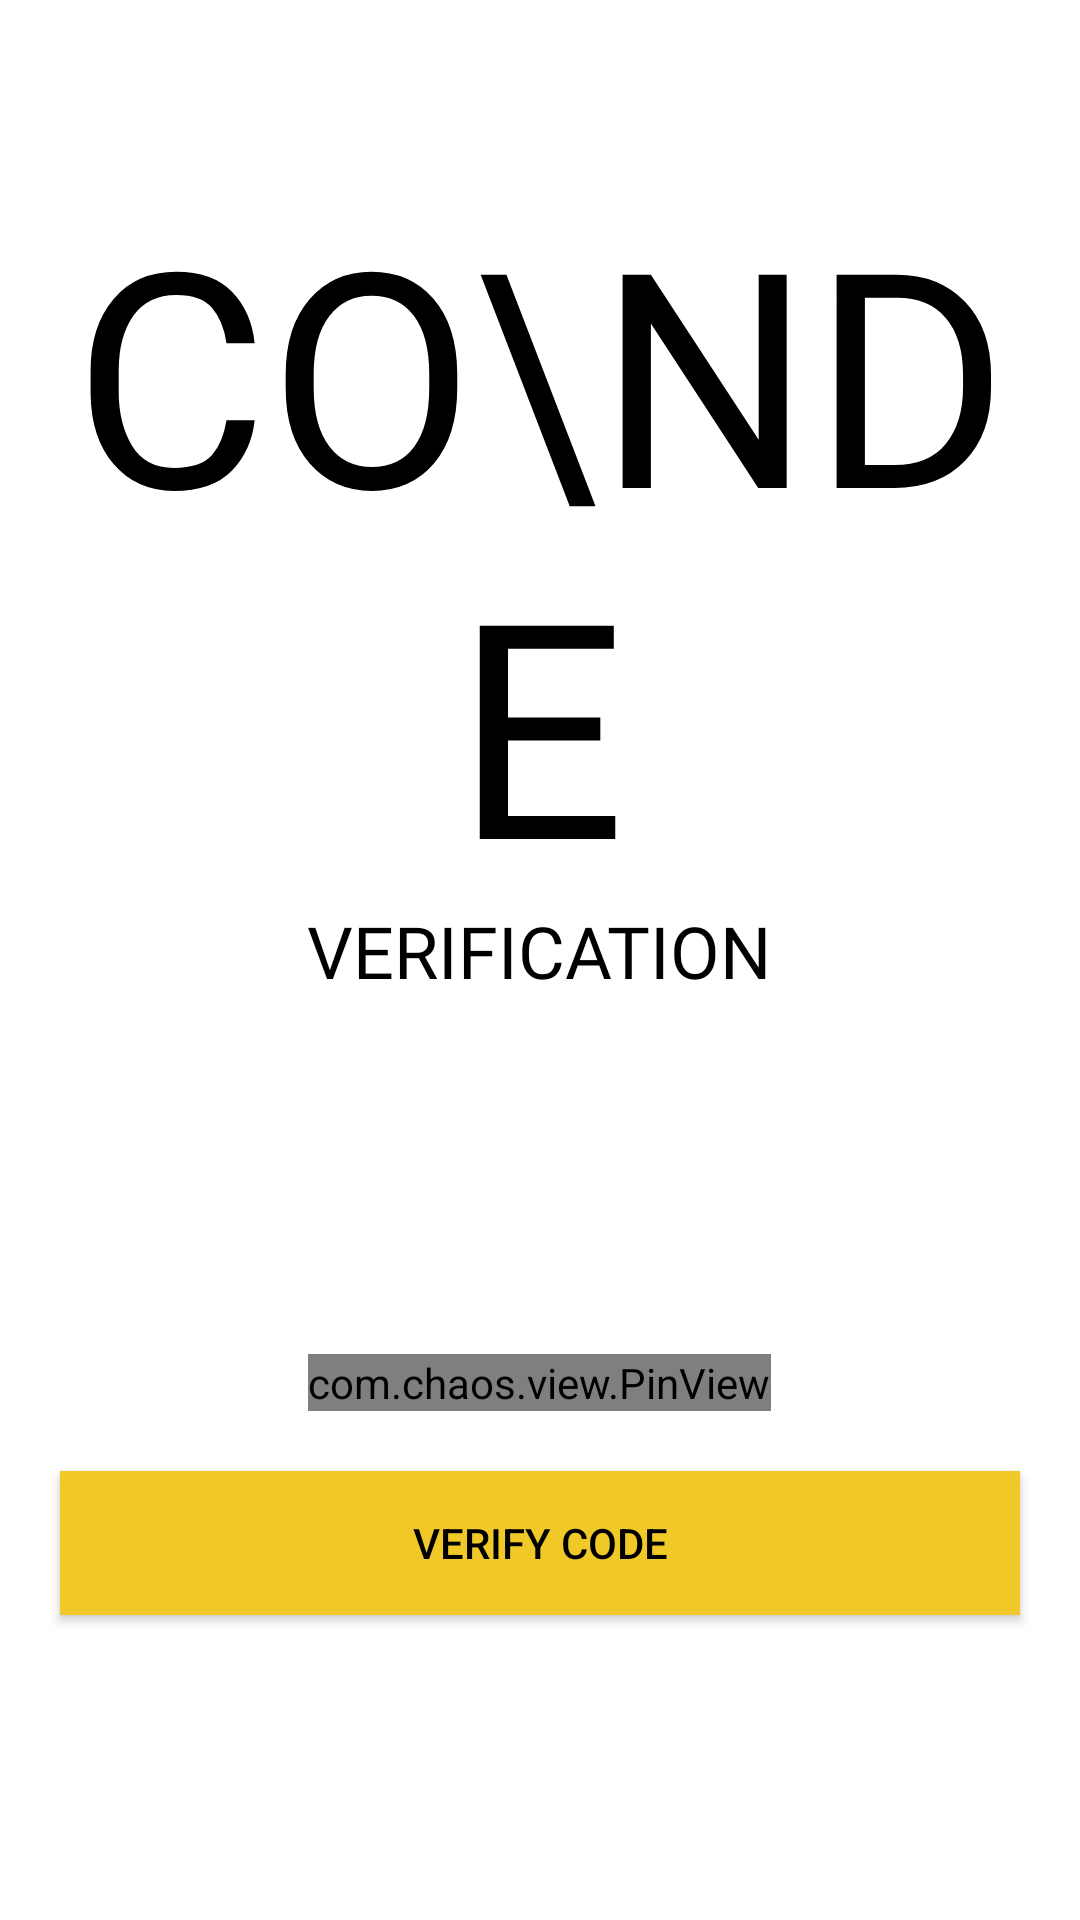

The Android layout XML behind this screen, and the referenced resources:
<!-- AndroidManifest.xml: application theme Theme.Garaajwala -->
<!-- res/layout/activity_verify_o_t_p.xml -->
<?xml version="1.0" encoding="utf-8"?>
<ScrollView xmlns:android="http://schemas.android.com/apk/res/android"
    xmlns:app="http://schemas.android.com/apk/res-auto"
    xmlns:tools="http://schemas.android.com/tools"
    android:layout_width="match_parent"
    android:layout_height="match_parent"
    android:background="@color/white"
    tools:context=".VerifyOTP"
    >

    <LinearLayout
        android:layout_width="match_parent"
        android:layout_height="wrap_content"
        android:orientation="vertical"
        >

        <ImageView
            android:layout_width="wrap_content"
            android:layout_height="wrap_content"
            android:padding="5dp"
            android:src="@drawable/ic_baseline_close_24"
            app:tint="@color/black"
            android:layout_margin="30dp"
            android:contentDescription="Code" />

        <TextView
            android:layout_width="wrap_content"
            android:layout_height="wrap_content"
            android:layout_gravity="center"
            android:fontFamily="@font/muli_black"
            android:includeFontPadding="false"
            android:text="Co\nde"
            android:textAlignment="center"
            android:textAllCaps="true"
            android:textColor="@color/black"
            android:textSize="100sp" />

        <TextView
            android:layout_width="wrap_content"
            android:layout_height="wrap_content"
            android:layout_gravity="center"
            android:fontFamily="@font/muli_black"
            android:includeFontPadding="false"
            android:text="verification"
            android:textAlignment="center"
            android:textAllCaps="true"
            android:textColor="@color/black"
            android:textSize="24sp" />


        <TextView
            android:id="@+id/otp_description_text"
            android:layout_width="wrap_content"
            android:layout_height="wrap_content"
            android:layout_gravity="center"
            android:layout_marginTop="70dp"
            android:fontFamily="@font/muli"
            android:includeFontPadding="false"
            android:textAlignment="center"
            android:textColor="@color/black"
            android:textSize="16sp" />


        <com.chaos.view.PinView
            android:id="@+id/pin_view"
            style="@style/PinWidget.PinView"
            android:layout_width="wrap_content"
            android:layout_height="wrap_content"
            android:layout_gravity="center"
            android:layout_marginTop="30dp"
            android:cursorVisible="true"
            android:inputType="number"
            android:itemBackground="#65EAEAEA"
            app:cursorColor="@color/black"
            app:hideLineWhenFilled="true"
            app:itemCount="6"
            app:itemHeight="50dp"
            app:itemRadius="5dp"
            app:itemWidth="50dp"
            app:lineColor="#7089d1"
            app:lineWidth="1dp" />


        <Button
            android:layout_width="match_parent"
            android:layout_height="wrap_content"
            android:background="@color/yellow"
            android:text="verify code"
            android:onClick="callNextScreenFromOTP"
            android:layout_margin="20dp"
            android:textColor="@color/black"
            android:transitionName="transition_OTP_screen" />


    </LinearLayout>

</ScrollView>
<!-- resources referenced by this layout -->
<resources>
  <color name="black">#FF000000</color>
  <color name="white">#FFFFFFFF</color>
  <color name="yellow">#f0c929</color>
  <style name="Theme.Garaajwala" parent="Theme.MaterialComponents.Light.NoActionBar.Bridge">
          
          <item name="colorPrimary">@color/white</item>
          <item name="colorPrimaryVariant">@color/yellow</item>
          <item name="colorOnPrimary">@color/white</item>
          
          <item name="colorSecondary">@color/teal_200</item>
          <item name="colorSecondaryVariant">@color/teal_700</item>
          <item name="colorOnSecondary">@color/black</item>
          
          <item name="android:statusBarColor" tools:targetApi="l">?attr/colorPrimaryVariant</item>
          
  
  
      </style>
  <color name="teal_200">#FF03DAC5</color>
  <color name="teal_700">#FF018786</color>
</resources>
